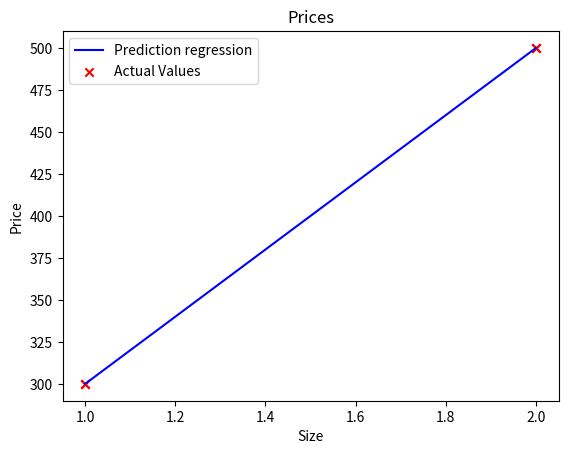

This chart was generated by the following Python code:
#!/usr/bin/env python3
# -*- coding: utf-8 -*-
"""
Created on Sun Jun 19 20:02:37 2022

@author: maryammanjoo
"""

## LINEAR REGRESSION
#Training Example feature value -> x_train
#Training Example targets -> y_train
#Training Example -> x_i, y_i
# m: Number of training examples	m
#parameter: weight,	w
#parameter: bias,b
#The result of the model evaluation at  𝑥(𝑖) 𝑓𝑤,𝑏(𝑥(𝑖))=𝑤𝑥(𝑖)+𝑏 -> f_wb

import numpy as np
import matplotlib.pyplot as plt
#plt.style.use('./deeplearning.mplstyle')

x_train = np.array([1.0, 2.0])
y_train = np.array([300.0, 500.0])
print(f"x_train = {x_train}")
print(f"y_train = {y_train}")


print(f"x_train.shape: {x_train.shape}")
m = x_train.shape[0] #returns tuple of size of x_train
print(f"Number of training examples is: {m}")


#Method 2 to find training examples
m = len(x_train)
print(f"Number of training examples is: {m}")


i=0
x_i = x_train[i]
y_i = y_train[i]
print(f"(x^({i}), y^({i})) = ({x_i}, {y_i})")
#for i in range(0,2):
 #   x_i = x_train[i]
  #  y_i = y_train[i]
   # print(f"(x^({i}), y^({i})) = ({x_i}, {y_i})")

# Plot the data points
plt.scatter(x_train, y_train, marker='x', c='r')
# Set the title
plt.title("Housing Prices")
# Set the y-axis label
plt.ylabel('Price (in 1000s of dollars)')
# Set the x-axis label
plt.xlabel('Size (1000 sqft)')
plt.show()

#Univariate linear regression function is:f=mx+b
#set w and b 
w = 200
b = 100
print(f"w: {w}")
print(f"b: {b}")

#Creating univariate linear regression function
def lin_reg_model(x, w, b):
    """
    Computes the prediction of a linear model
    Args:
      x (ndarray (m,)): Data, m examples 
      w,b (scalar)    : model parameters  
    Returns
      y (ndarray (m,)): target values
    """
    m = x.shape[0]
    f_wb = np.zeros(m)  #returns an array of zeroes of size m
    for i in range(m):
        f_wb[i] = w * x[i] + b #linear regression formula for each training example
        
    return f_wb

first_f_wb = lin_reg_model(x_train, w, b)
print(first_f_wb)

# Plot model 
plt.plot(x_train, first_f_wb, c='b',label='Prediction regression')

# Plot the data points
plt.scatter(x_train, y_train, marker='x', c='r',label='Actual Values')

# Set the title
plt.title("Prices")
# Set the y-axis label
plt.ylabel('Price')
# Set the x-axis label
plt.xlabel('Size')
plt.legend()
plt.show()
